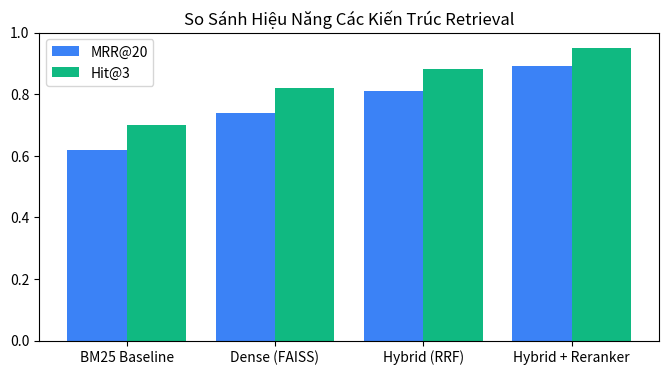

This chart was generated by the following Python code:
import matplotlib.pyplot as plt
import json

# Dữ liệu minh họa benchmark đối sánh
models = ['BM25 Baseline', 'Dense (FAISS)', 'Hybrid (RRF)', 'Hybrid + Reranker']
mrr_scores = [0.62, 0.74, 0.81, 0.89]
hit_at_3 = [0.70, 0.82, 0.88, 0.95]

fig, ax = plt.subplots(figsize=(8, 4))
x = range(len(models))
ax.bar([i - 0.2 for i in x], mrr_scores, width=0.4, label='MRR@20', color='#3B82F6')
ax.bar([i + 0.2 for i in x], hit_at_3, width=0.4, label='Hit@3', color='#10B981')
ax.set_xticks(list(x))
ax.set_xticklabels(models)
ax.set_ylim(0, 1.0)
ax.set_title('So Sánh Hiệu Năng Các Kiến Trúc Retrieval')
ax.legend()
plt.show()
